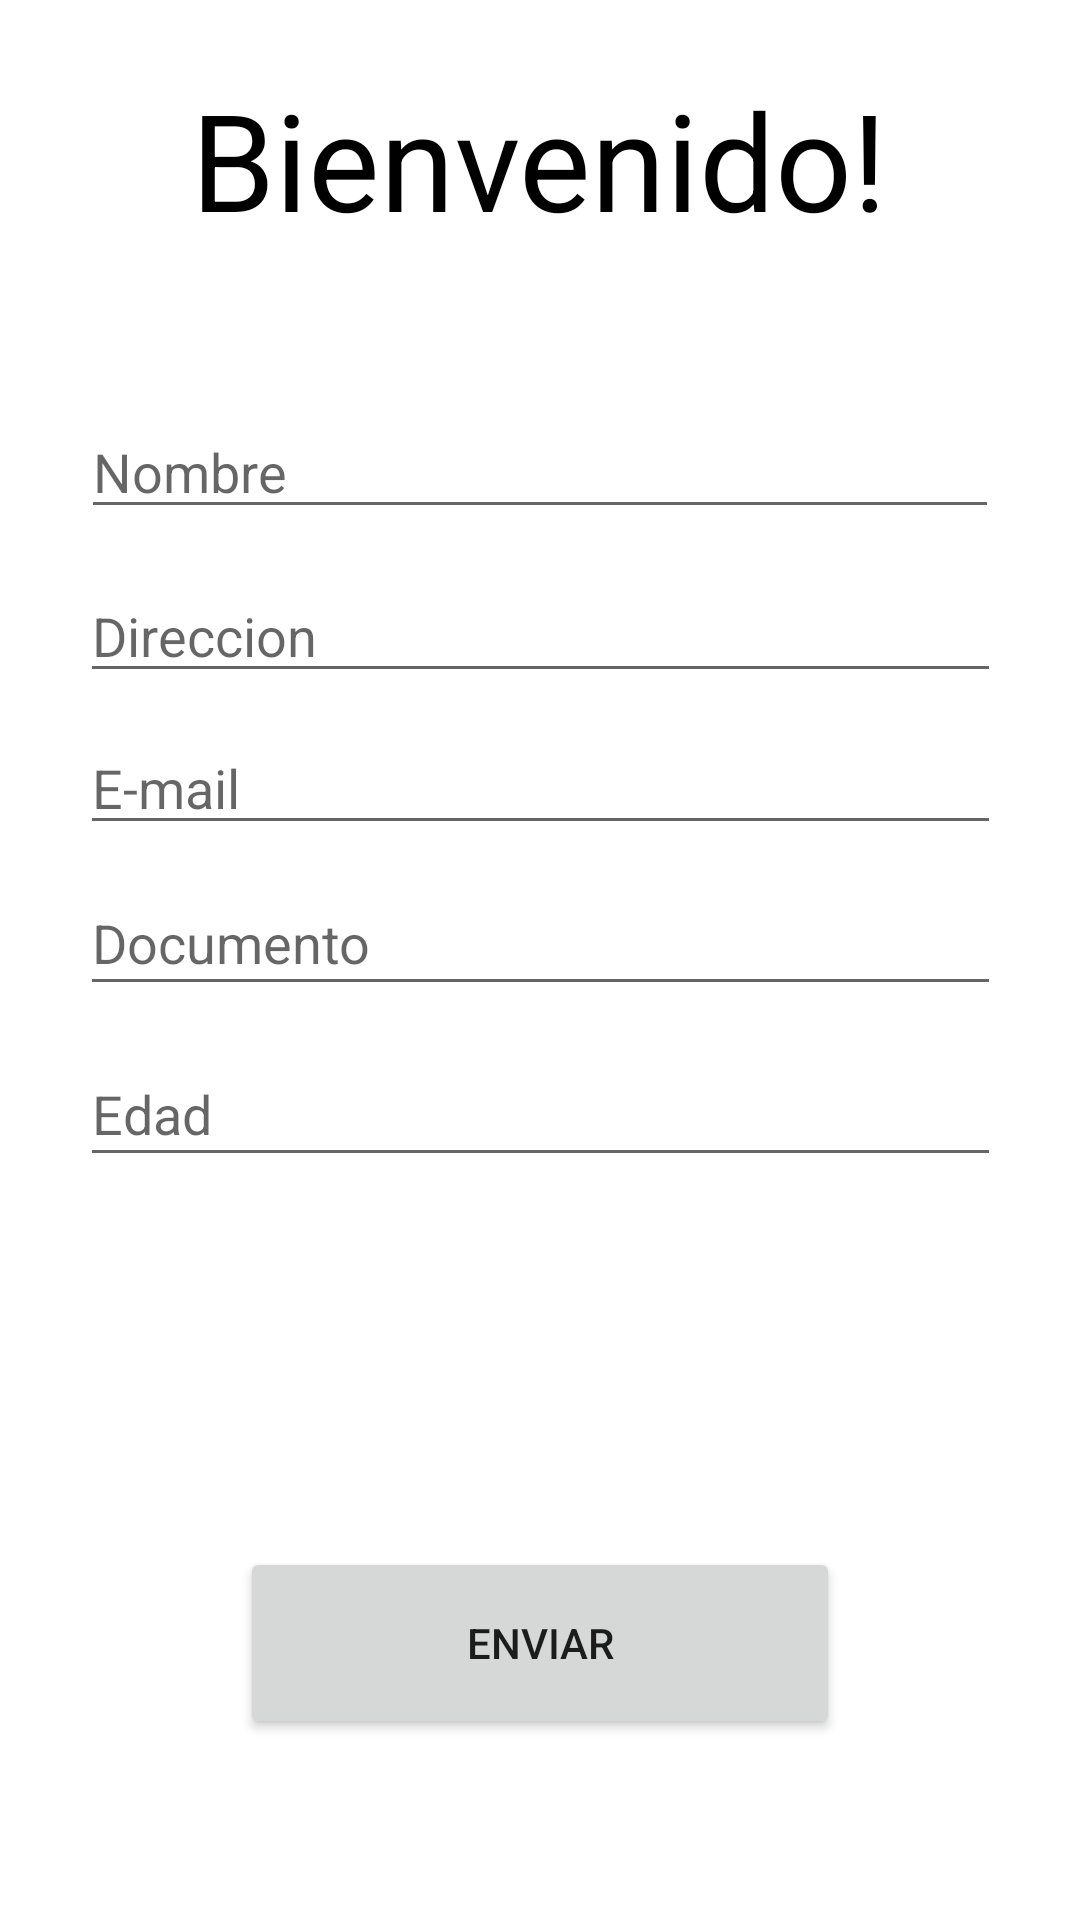

Write the Android layout XML for this screen, with the resource values it uses.
<!-- AndroidManifest.xml: application theme Theme.AppEdad -->
<!-- res/layout/activity_main.xml -->
<?xml version="1.0" encoding="utf-8"?>
<androidx.constraintlayout.widget.ConstraintLayout xmlns:android="http://schemas.android.com/apk/res/android"
    xmlns:app="http://schemas.android.com/apk/res-auto"
    xmlns:tools="http://schemas.android.com/tools"
    android:layout_width="match_parent"
    android:layout_height="match_parent"
    tools:context=".MainActivity">


    <EditText
        android:id="@+id/age"
        android:layout_width="307dp"
        android:layout_height="45dp"
        android:ems="10"
        android:hint="Edad"
        android:inputType="number"
        app:layout_constraintBottom_toBottomOf="parent"
        app:layout_constraintEnd_toEndOf="parent"
        app:layout_constraintHorizontal_bias="0.5"
        app:layout_constraintStart_toStartOf="parent"
        app:layout_constraintTop_toTopOf="parent"
        app:layout_constraintVertical_bias="0.584" />

    <EditText
        android:id="@+id/address"
        android:layout_width="307dp"
        android:layout_height="41dp"
        android:ems="10"
        android:hint="Direccion"
        android:inputType="textPersonName"
        android:textColor="#000000"
        app:layout_constraintBottom_toBottomOf="parent"
        app:layout_constraintEnd_toEndOf="parent"
        app:layout_constraintHorizontal_bias="0.5"
        app:layout_constraintStart_toStartOf="parent"
        app:layout_constraintTop_toTopOf="parent"
        app:layout_constraintVertical_bias="0.317" />

    <EditText
        android:id="@+id/Name"
        android:layout_width="306dp"
        android:layout_height="41dp"
        android:ems="10"
        android:hint="Nombre"
        android:inputType="textPersonName"
        android:textColor="#000000"
        app:layout_constraintBottom_toBottomOf="parent"
        app:layout_constraintEnd_toEndOf="parent"
        app:layout_constraintHorizontal_bias="0.5"
        app:layout_constraintStart_toStartOf="parent"
        app:layout_constraintTop_toTopOf="parent"
        app:layout_constraintVertical_bias="0.226" />

    <TextView
        android:id="@+id/Tittle"
        android:layout_width="233dp"
        android:layout_height="75dp"
        android:text="Bienvenido!"
        android:textColor="#000000"
        app:autoSizeTextType="uniform"
        app:layout_constraintBottom_toBottomOf="parent"
        app:layout_constraintEnd_toEndOf="parent"
        app:layout_constraintHorizontal_bias="0.5"
        app:layout_constraintStart_toStartOf="parent"
        app:layout_constraintTop_toTopOf="parent"
        app:layout_constraintVertical_bias="0.041" />

    <EditText
        android:id="@+id/Email"
        android:layout_width="307dp"
        android:layout_height="41dp"
        android:ems="10"
        android:hint="E-mail"
        android:inputType="textPersonName"
        android:textColor="#000000"
        app:layout_constraintBottom_toBottomOf="parent"
        app:layout_constraintEnd_toEndOf="parent"
        app:layout_constraintHorizontal_bias="0.5"
        app:layout_constraintStart_toStartOf="parent"
        app:layout_constraintTop_toTopOf="parent"
        app:layout_constraintVertical_bias="0.402" />

    <EditText
        android:id="@+id/document"
        android:layout_width="307dp"
        android:layout_height="45dp"
        android:ems="10"
        android:hint="Documento"
        android:inputType="number"
        app:layout_constraintBottom_toBottomOf="parent"
        app:layout_constraintEnd_toEndOf="parent"
        app:layout_constraintHorizontal_bias="0.5"
        app:layout_constraintStart_toStartOf="parent"
        app:layout_constraintTop_toTopOf="parent"
        app:layout_constraintVertical_bias="0.488" />


    <Button
        android:id="@+id/Send"
        android:layout_width="200dp"
        android:layout_height="64dp"
        android:text="Enviar"
        app:layout_constraintBottom_toBottomOf="parent"
        app:layout_constraintEnd_toEndOf="parent"
        app:layout_constraintHorizontal_bias="0.5"
        app:layout_constraintStart_toStartOf="parent"
        app:layout_constraintTop_toTopOf="parent"
        app:layout_constraintVertical_bias="0.895" />




</androidx.constraintlayout.widget.ConstraintLayout>
<!-- resources referenced by this layout -->
<resources>
  <style name="Theme.AppEdad" parent="Theme.MaterialComponents.DayNight.DarkActionBar">
          
          <item name="colorPrimary">@color/purple_500</item>
          <item name="colorPrimaryVariant">@color/purple_700</item>
          <item name="colorOnPrimary">@color/white</item>
          
          <item name="colorSecondary">@color/teal_200</item>
          <item name="colorSecondaryVariant">@color/teal_700</item>
          <item name="colorOnSecondary">@color/black</item>
          
          <item name="android:statusBarColor">?attr/colorPrimaryVariant</item>
          
      </style>
  <!-- not gathered from this repository: default colours our renderer supplied (Android Studio template values) -->
  <color name="purple_500">#FF6200EE</color>
  <color name="purple_700">#FF3700B3</color>
  <color name="teal_200">#FF03DAC5</color>
  <color name="teal_700">#FF018786</color>
  <color name="black">#FF000000</color>
  <color name="white">#FFFFFFFF</color>
</resources>
